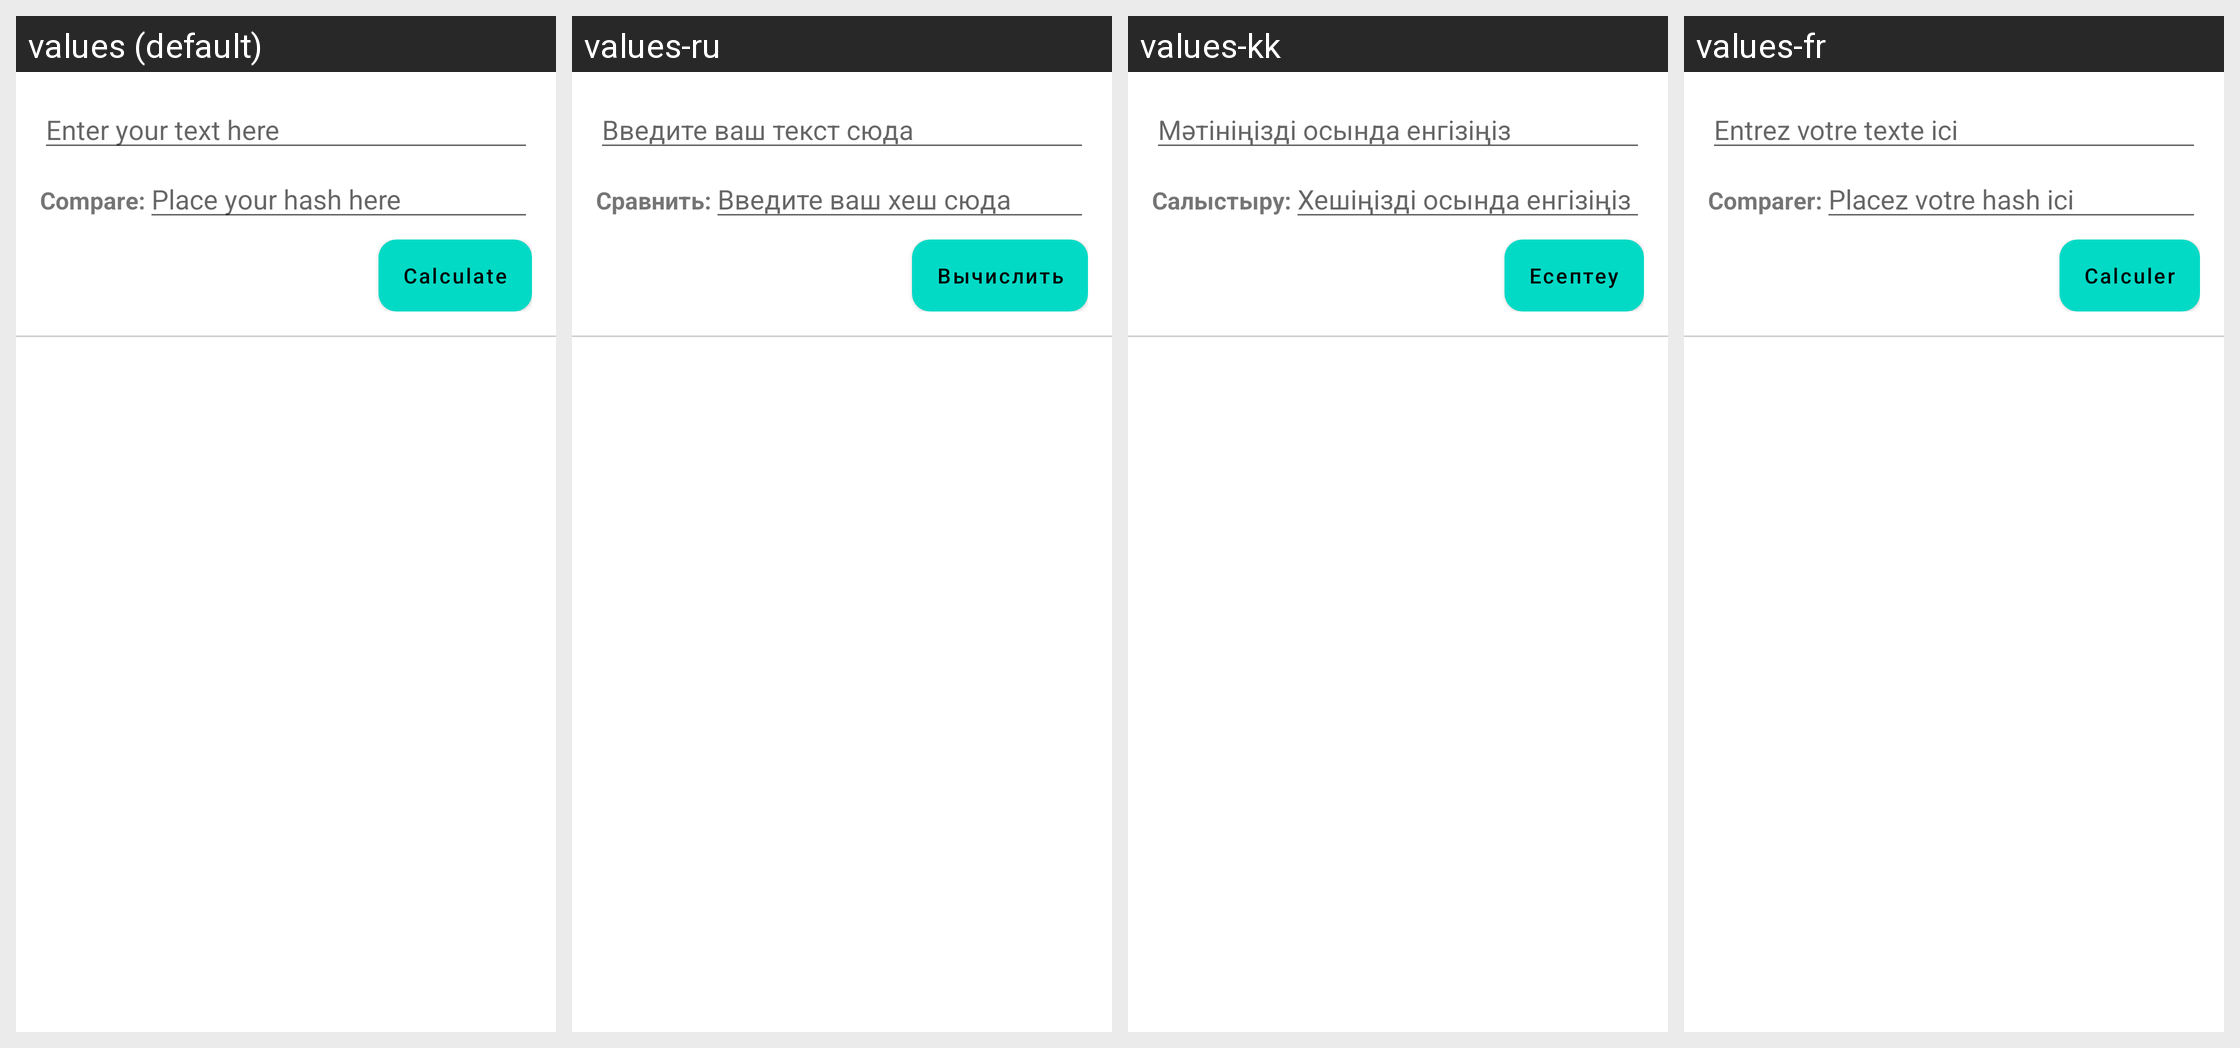

The Android screen above is rendered under several locales of the same app. Produce the string resources it draws, with the default and per-locale values.
Android screen res/layout/content_text.xml rendered under 4 locales, left to right: values (default), values-ru, values-kk, values-fr. Device: Nexus 5 (rendered at 1080×1920; each locale shown at half size, 540×960, under a caption strip naming it); theme Theme.DeadHash.
Other locales in the repository, not shown: values-de, values-es, values-it, values-nl, values-pt-rBR, values-zh-rCN.
Strings drawn on this screen, with the default value and each locale's value (text and hints the layout hard-codes, and strings that could not be matched under every locale, appear in the picture but are not listed):

text_content_hint
  values: Enter your text here
  values-ru: Введите ваш текст сюда
  values-kk: Мәтініңізді осында енгізіңіз
  values-fr: Entrez votre texte ici

text_compare
  values: Compare:
  values-ru: Сравнить:
  values-kk: Салыстыру:
  values-fr: Comparer:

text_compare_hint
  values: Place your hash here
  values-ru: Введите ваш хеш сюда
  values-kk: Хешіңізді осында енгізіңіз
  values-fr: Placez votre hash ici

button_generate
  values: Calculate
  values-ru: Вычислить
  values-kk: Есептеу
  values-fr: Calculer
